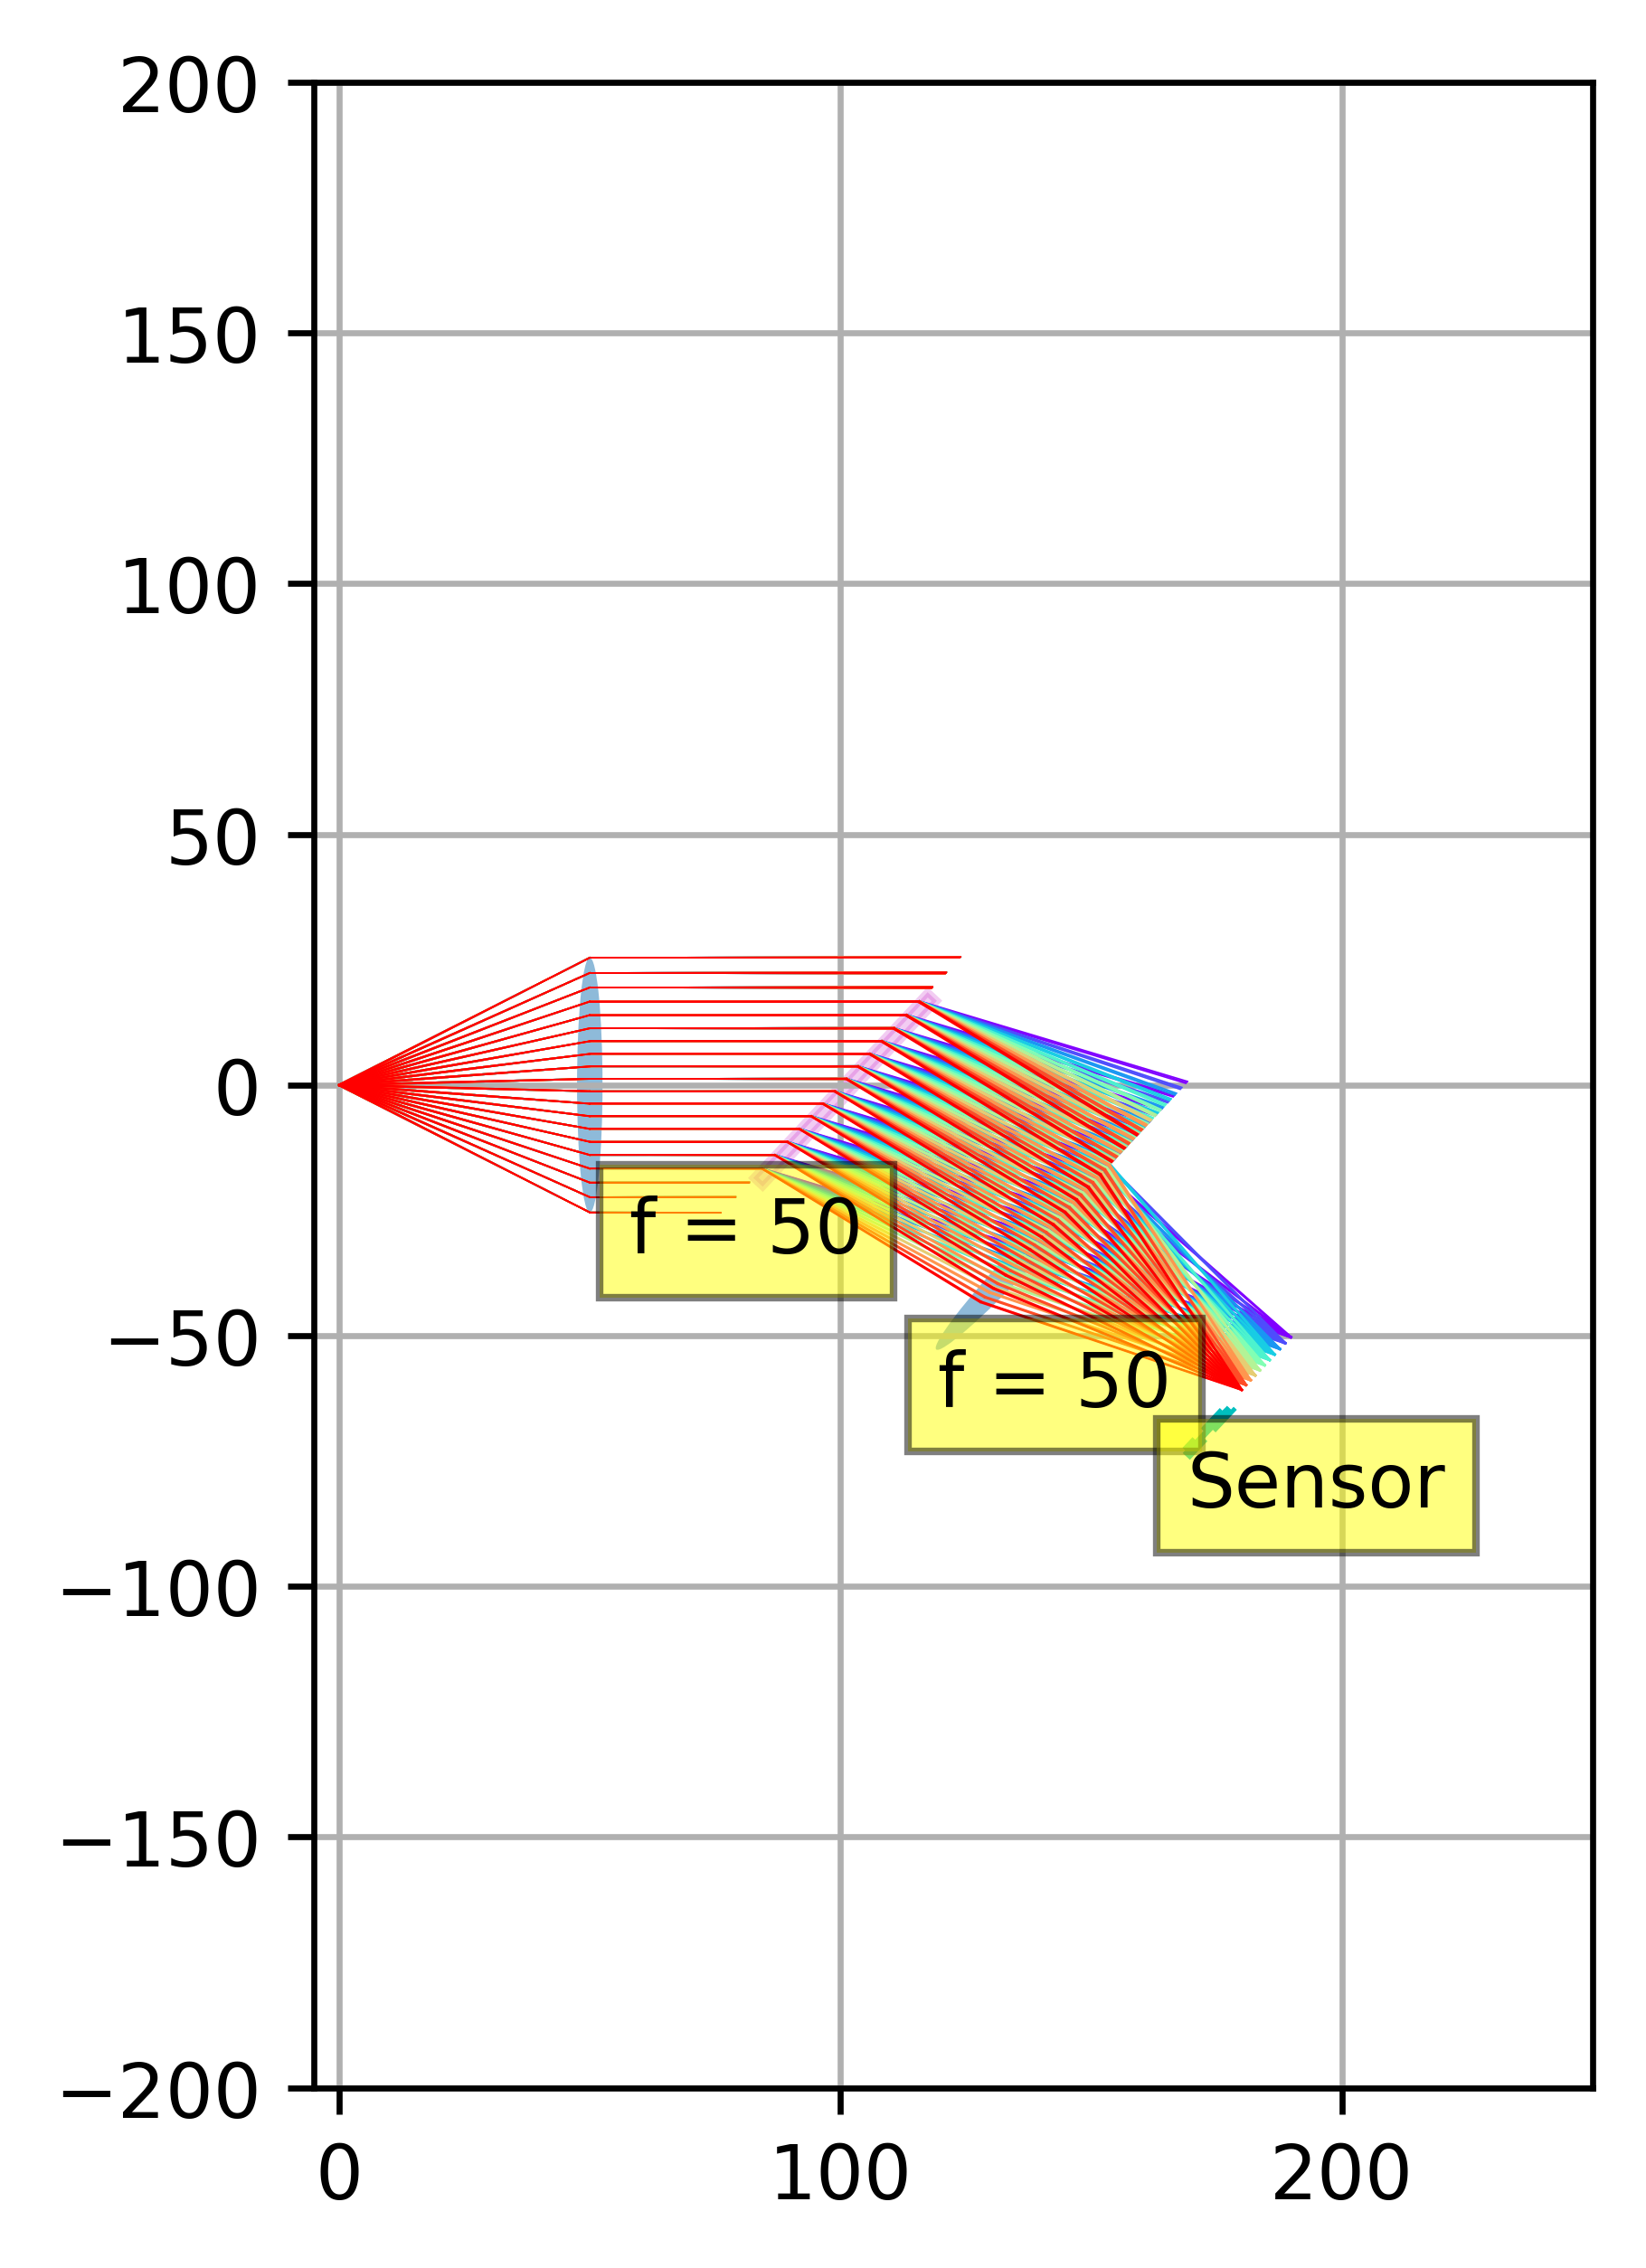

The Python source for this figure:
#!/usr/bin/env python3

import os, sys
# sys.path.append('../modules/')
import sys

import numpy as np
import matplotlib
matplotlib.use('Qt5Agg')
import matplotlib.pyplot as plt

from visualize import *
from ray_utilities import *
from raytracing_v import *
import streamlit as st


def design_rendering(f1, f2, lens_aperture, grating_aperture, N, sensor_width,
                     start_wavelength, end_wavelength, incident_angle, difracted_angle):
    # Create a spectrometer using a simple 4f system and diffraction grating
    f1 = f1              # Focal length of f1 lens
    f2 = f2              # Focal length of f2 lens
    lens_aperture = lens_aperture 
    grating_aperture = grating_aperture
    npoints = 2         # Number of light source points
    nrays = 20           # Number of light rays per point
    ymax = -0.1         # Limit of source plane. Controls spectral resolution
    ymin = 0.1
    ngroves = N       # Grove density of diffraction grating
    sensor_width = sensor_width

    # Simulate system for these wavelengths
    lmb = list(np.linspace(start_wavelength, end_wavelength, 11)*1e-9)

    components = []
    rays = []
    image_plane = -200
    # nrays = 20

    # Create three scene points
    scene = np.zeros((2, npoints))
    scene[1, :] = np.linspace(ymin, ymax, npoints)

    # Place a collimation lens
    components.append(Lens(f=f1,
                              aperture=lens_aperture,
                              pos=[f1, 0],
                              theta=0))

    
    # Place a diffraction grating
    components.append(Grating(ngroves=ngroves,
                                 aperture=grating_aperture,
                                 pos=[2*f1, 0],
                                 theta=np.deg2rad(incident_angle),
                                 transmissive=False)
                                 )

    # Place a lens such that the central wavelength is centered on the sensor
    # theta_design = np.arcsin(lmb[len(lmb)//2]/(1e-3/ngroves))
    theta_design = np.deg2rad(incident_angle+difracted_angle)
    print(f"theta design : {np.rad2deg(theta_design)}")
    x1 = (2*f1) + f2*np.cos(-theta_design)
    y1 = f2*np.sin(-theta_design)

    components.append(Lens(f=f2,
                              aperture=lens_aperture,
                              pos=[x1, y1],
                              theta=(theta_design)))

    # Place a sensor
    x2 = x1 + f2*np.cos(-theta_design)
    y2 = y1 + f2*np.sin(-theta_design)

    components.append(Sensor(aperture=sensor_width,
                                pos=[x2, y2],
                                theta=(theta_design)))

    # Get the initial rays
    [rays, ptdict, colors] = initial_rays(scene,
                                                        components[0],
                                                        nrays)
    # Create rainbow colors
    colors = get_colors(len(lmb), nrays*npoints, cmap='rainbow')
    
    # Create a new canvas
    canvas = Canvas([-5, 5*grating_aperture], [-f1*2, f1*2])

    # Draw the components
    canvas.draw_components(components)

    # Draw the rays for each wavelength
    for idx in range(len(lmb)):
        canvas.draw_rays(propagate_rays(components, rays,
                                           lmb=lmb[idx]), colors[idx],
                        linewidth=0.2)

    # Show the system
    # canvas.show()

    # Save a copy
    canvas.save('img/grating.png')
